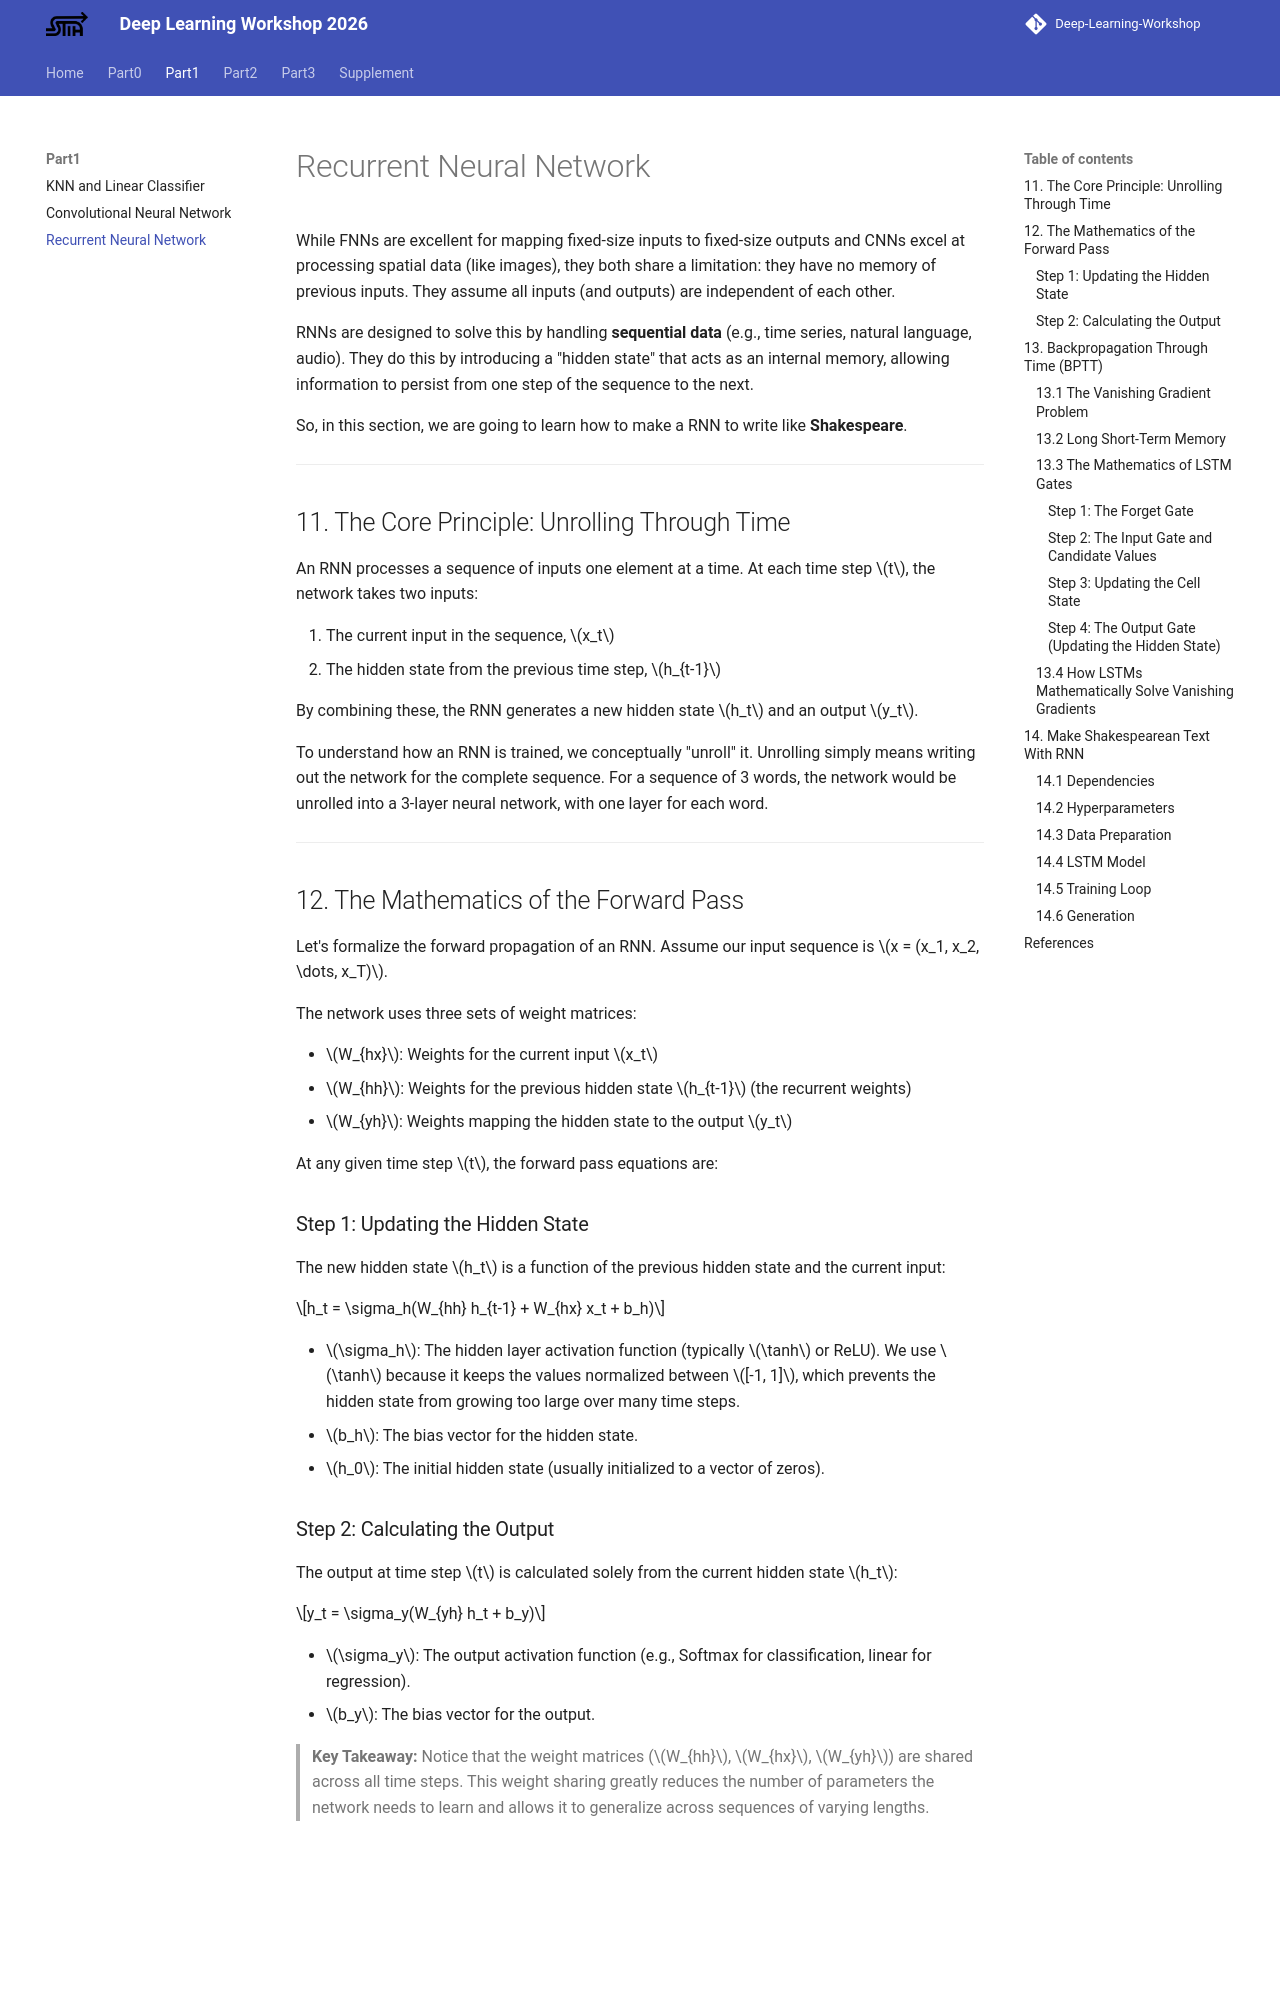

repository: UMJI-SSTIA/Deep-Learning-Workshop · page: Part1/RNN/index.html · generator: mkdocs

---
discussions: true
---

# Recurrent Neural Network

While FNNs are excellent for mapping fixed-size inputs to fixed-size outputs and CNNs excel at processing spatial data (like images), they both share a limitation: they have no memory of previous inputs. They assume all inputs (and outputs) are independent of each other.

RNNs are designed to solve this by handling **sequential data** (e.g., time series, natural language, audio). They do this by introducing a "hidden state" that acts as an internal memory, allowing information to persist from one step of the sequence to the next.

So, in this section, we are going to learn how to make a RNN to write like **Shakespeare**.

---

## 11\. The Core Principle: Unrolling Through Time

An RNN processes a sequence of inputs one element at a time. At each time step $t$, the network takes two inputs:

1. The current input in the sequence, $x_t$
2. The hidden state from the previous time step, $h_{t-1}$

By combining these, the RNN generates a new hidden state $h_t$ and an output $y_t$.

To understand how an RNN is trained, we conceptually "unroll" it. Unrolling simply means writing out the network for the complete sequence. For a sequence of 3 words, the network would be unrolled into a 3-layer neural network, with one layer for each word.

---

## 12\. The Mathematics of the Forward Pass

Let's formalize the forward propagation of an RNN. Assume our input sequence is $x = (x_1, x_2, \dots, x_T)$.

The network uses three sets of weight matrices:

* $W_{hx}$: Weights for the current input $x_t$
* $W_{hh}$: Weights for the previous hidden state $h_{t-1}$ (the recurrent weights)
* $W_{yh}$: Weights mapping the hidden state to the output $y_t$

At any given time step $t$, the forward pass equations are:

### Step 1: Updating the Hidden State

The new hidden state $h_t$ is a function of the previous hidden state and the current input:

$$h_t = \sigma_h(W_{hh} h_{t-1} + W_{hx} x_t + b_h)$$

* $\sigma_h$: The hidden layer activation function (typically $\tanh$ or ReLU). We use $\tanh$ because it keeps the values normalized between $[-1, 1]$, which prevents the hidden state from growing too large over many time steps.
* $b_h$: The bias vector for the hidden state.
* $h_0$: The initial hidden state (usually initialized to a vector of zeros).
